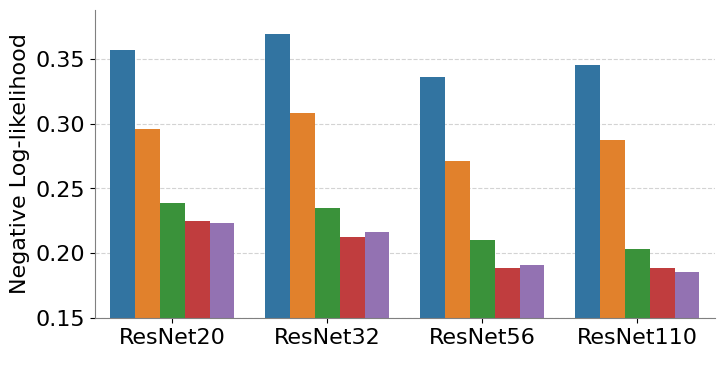
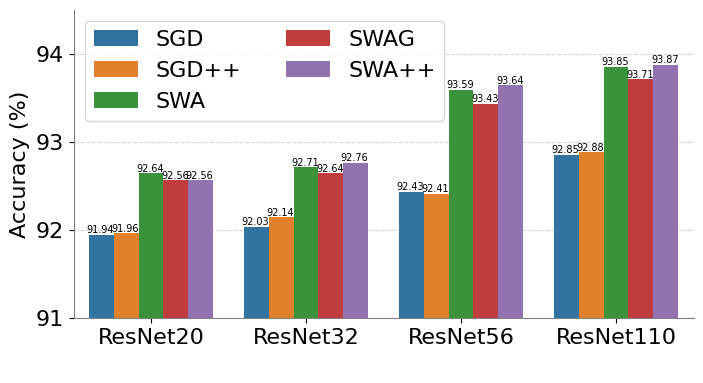
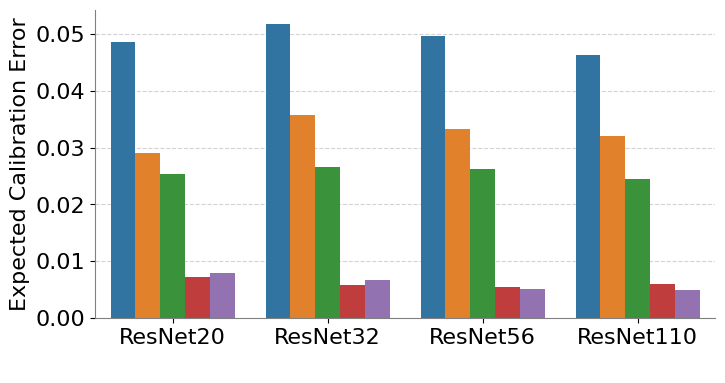

Recreate these plots in Python, in order.
import os
import numpy as np

import matplotlib
matplotlib.use('agg')
import matplotlib.pyplot as plt
plt.rcParams.update({'figure.max_open_warning': 0})
plt.rcParams['font.family'] = 'Times New Roman'
plt.rcParams.update({'font.size': 16})

import pandas as pd
import numpy.random as rnd
import seaborn as sns

results = {'ResNet20':{'SGD':{'Negative Log-likelihood':0.3567, 'Accuracy':0.9194, 'Expected Calibration Error': 0.0486}, 
                       'SGD++':{'Negative Log-likelihood':0.2956, 'Accuracy':0.9196, 'Expected Calibration Error': 0.0291}, 
                       'SWA':{'Negative Log-likelihood':0.2390, 'Accuracy':0.9264, 'Expected Calibration Error': 0.0254}, 
                       'SWAG':{'Negative Log-likelihood':0.2247, 'Accuracy':0.9256, 'Expected Calibration Error': 0.0071}, 
                       'SWA++':{'Negative Log-likelihood':0.2229, 'Accuracy':0.9256, 'Expected Calibration Error': 0.0079}},
            'ResNet32':{'SGD':{'Negative Log-likelihood':0.3696, 'Accuracy':0.9203, 'Expected Calibration Error': 0.0517}, 
                       'SGD++':{'Negative Log-likelihood':0.3081, 'Accuracy':0.9214, 'Expected Calibration Error': 0.0358}, 
                       'SWA':{'Negative Log-likelihood':0.2349, 'Accuracy':0.9271, 'Expected Calibration Error': 0.0265}, 
                       'SWAG':{'Negative Log-likelihood':0.2126, 'Accuracy':0.9264, 'Expected Calibration Error': 0.0058}, 
                       'SWA++':{'Negative Log-likelihood':0.2160, 'Accuracy':0.9276, 'Expected Calibration Error': 0.0067}},
            'ResNet56':{'SGD':{'Negative Log-likelihood':0.3358, 'Accuracy':0.9243, 'Expected Calibration Error': 0.0497}, 
                       'SGD++':{'Negative Log-likelihood':0.2711, 'Accuracy':0.9241, 'Expected Calibration Error': 0.0333}, 
                       'SWA':{'Negative Log-likelihood':0.2104, 'Accuracy':0.9359, 'Expected Calibration Error': 0.0263}, 
                       'SWAG':{'Negative Log-likelihood':0.1887, 'Accuracy':0.9343, 'Expected Calibration Error': 0.0055}, 
                       'SWA++':{'Negative Log-likelihood':0.1905, 'Accuracy':0.9364, 'Expected Calibration Error': 0.0051}},
            'ResNet110':{'SGD':{'Negative Log-likelihood':0.3455, 'Accuracy':0.9285, 'Expected Calibration Error': 0.0463}, 
                        'SGD++':{'Negative Log-likelihood':0.2873, 'Accuracy':0.9288, 'Expected Calibration Error': 0.0320}, 
                        'SWA':{'Negative Log-likelihood':0.2031, 'Accuracy':0.9385, 'Expected Calibration Error': 0.0245}, 
                        'SWAG':{'Negative Log-likelihood':0.1882, 'Accuracy':0.9371, 'Expected Calibration Error': 0.0059}, 
                        'SWA++':{'Negative Log-likelihood':0.1851, 'Accuracy':0.9387, 'Expected Calibration Error': 0.0048}},}


models = ['ResNet20', 'ResNet32', 'ResNet56', 'ResNet110',]

for typ in ['Negative Log-likelihood', 'Accuracy', 'Expected Calibration Error']:
    data = []
    for model, item in results.items():
        for method, sub_item in item.items():
            data.append((models.index(model), method, sub_item[typ] * (100 if typ == 'Accuracy' else 1)))
    
    data = np.array(data)
    df = pd.DataFrame(data = data, columns = ['Model', 'method', 'value'])
    df.value = df.value.astype(float)
    print(df)

    fig = plt.figure(figsize=(8, 4))
    ax = fig.add_subplot(111)
    sns_plot = sns.barplot(x='Model', y='value', hue='method', data=df)
    sns_plot.set(
        ylabel=typ
    )
    handles, labels = ax.get_legend_handles_labels()
    if typ == 'Accuracy':
      sns_plot.set(
          ylabel= 'Accuracy (%)'
      )
      ax.legend(handles=handles, labels=labels, ncol=2)
      for p in sns_plot.patches:
        sns_plot.annotate('{:.2f}'.format(p.get_height()), (p.get_x()+0.074, p.get_height()),
                    ha='center', va='bottom',
                    color= 'black', fontsize=7)
    else:
      ax.get_legend().remove()
    ax.set_xticklabels(models)
    ax.spines['bottom'].set_color('gray')
    ax.spines['top'].set_color('gray')
    ax.spines['right'].set_color('gray')
    ax.spines['left'].set_color('gray')
    ax.spines['right'].set_visible(False)
    ax.spines['top'].set_visible(False)
    if typ == 'Accuracy':
      ax.set_ylim(91, 94.5)
    elif typ == 'Negative Log-likelihood':
      ax.set_ylim(0.15, None)
    ax.set_xlabel(' ')
    ax.set_axisbelow(True)
    ax.grid(axis='y', color='lightgray', linestyle='--')
    print('corruption_{}'.format(typ) +'.pdf')
    plt.savefig('comparison_{}'.format(typ) +'.pdf', format='pdf', dpi=1000, bbox_inches='tight')
